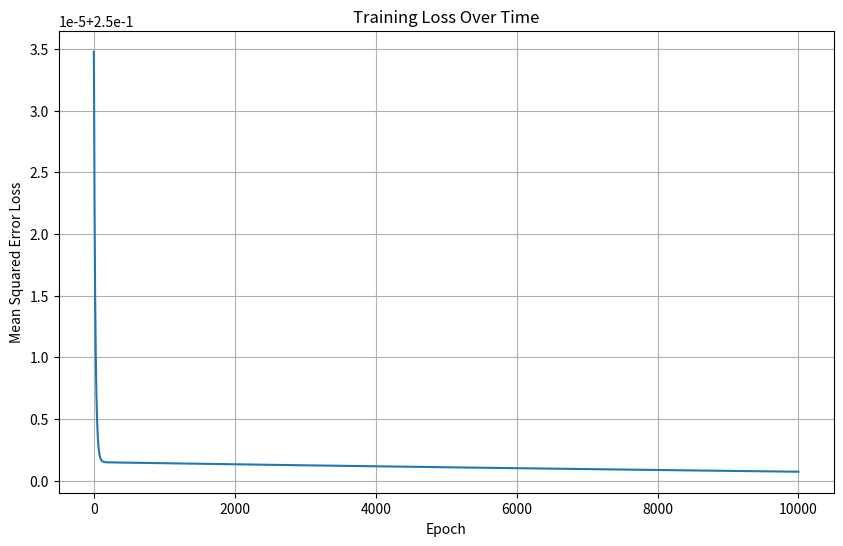

Write the Python code that produced this figure.
# neural_network_scratch.py
import numpy as np
import matplotlib.pyplot as plt


class NeuralNetworkFromScratch:
    """
    A simple neural network built from scratch with NumPy
    Architecture: Input layer -> Hidden layer -> Output layer
    """

    def __init__(self, input_size, hidden_size, output_size):
        # Initialize weights and biases with random values
        self.weights1 = np.random.randn(input_size, hidden_size) * 0.1
        self.bias1 = np.zeros((1, hidden_size))

        self.weights2 = np.random.randn(hidden_size, output_size) * 0.1
        self.bias2 = np.zeros((1, output_size))

        # Store losses for plotting
        self.losses = []

    def sigmoid(self, x):
        """Sigmoid activation function"""
        return 1 / (1 + np.exp(-np.clip(x, -250, 250)))  # Clip to prevent overflow

    def sigmoid_derivative(self, x):
        """Derivative of sigmoid function"""
        return x * (1 - x)

    def forward(self, X):
        """Forward pass through the network"""
        # Input layer to hidden layer
        self.hidden_input = np.dot(X, self.weights1) + self.bias1
        self.hidden_output = self.sigmoid(self.hidden_input)

        # Hidden layer to output layer
        self.output_input = np.dot(self.hidden_output, self.weights2) + self.bias2
        self.prediction = self.sigmoid(self.output_input)

        return self.prediction

    def compute_loss(self, y_true, y_pred):
        """Mean Squared Error loss"""
        return np.mean((y_true - y_pred) ** 2)

    def backward(self, X, y, learning_rate):
        """Backward pass (backpropagation)"""
        m = X.shape[0]  # Number of samples

        # Calculate gradients for output layer
        d_loss = 2 * (self.prediction - y) / m  # Derivative of MSE
        d_sigmoid2 = self.sigmoid_derivative(self.prediction)
        d_output = d_loss * d_sigmoid2

        # Calculate gradients for hidden layer
        d_hidden = np.dot(d_output, self.weights2.T)
        d_sigmoid1 = self.sigmoid_derivative(self.hidden_output)
        d_hidden = d_hidden * d_sigmoid1

        # Update weights and biases
        self.weights2 -= learning_rate * np.dot(self.hidden_output.T, d_output)
        self.bias2 -= learning_rate * np.sum(d_output, axis=0, keepdims=True)

        self.weights1 -= learning_rate * np.dot(X.T, d_hidden)
        self.bias1 -= learning_rate * np.sum(d_hidden, axis=0, keepdims=True)

    def train(self, X, y, epochs, learning_rate):
        """Train the neural network"""
        for epoch in range(epochs):
            # Forward pass
            predictions = self.forward(X)

            # Compute loss
            loss = self.compute_loss(y, predictions)
            self.losses.append(loss)

            # Backward pass (weight updates)
            self.backward(X, y, learning_rate)

            # Print progress
            if epoch % 1000 == 0:
                print(f"Epoch {epoch}, Loss: {loss:.6f}")

    def predict(self, X):
        """Make predictions"""
        return self.forward(X)

    def plot_loss(self):
        """Plot training loss over time"""
        plt.figure(figsize=(10, 6))
        plt.plot(self.losses)
        plt.title("Training Loss Over Time")
        plt.xlabel("Epoch")
        plt.ylabel("Mean Squared Error Loss")
        plt.grid(True)
        plt.savefig("training_loss.png", dpi=300, bbox_inches="tight")
        plt.show()


# Create a simple dataset for testing
def create_toy_dataset():
    """Create a simple non-linear dataset"""
    # XOR-like problem (non-linear)
    X = np.array([[0, 0], [0, 1], [1, 0], [1, 1]])
    y = np.array([[0], [1], [1], [0]])  # XOR output

    return X, y


# Main execution
if __name__ == "__main__":
    print("Building Neural Network from Scratch...")

    # Create dataset
    X, y = create_toy_dataset()
    print("Dataset:")
    print("Features:\n", X)
    print("Labels:\n", y)

    # Create and train neural network
    nn = NeuralNetworkFromScratch(input_size=2, hidden_size=4, output_size=1)

    print("\nInitial Weights:")
    print("Weights1 (input -> hidden):\n", nn.weights1)
    print("Weights2 (hidden -> output):\n", nn.weights2)

    print("\nTraining Neural Network...")
    nn.train(X, y, epochs=10000, learning_rate=0.1)

    print("\nFinal Predictions:")
    predictions = nn.predict(X)
    print("Input | True | Predicted")
    print("-----------------------")
    for i in range(len(X)):
        print(f"{X[i]} | {y[i][0]} | {predictions[i][0]:.6f}")

    print(f"\nFinal Loss: {nn.losses[-1]:.6f}")

    # Plot training progress
    nn.plot_loss()

    print("\nNeural Network trained successfully!")
    print("Check 'training_loss.png' to see the learning curve.")
